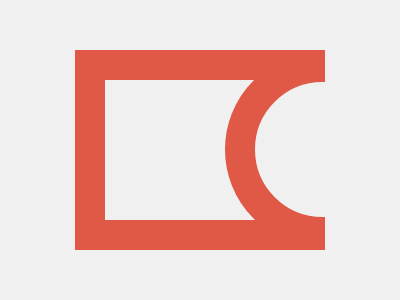

Reproduce this picture with HTML and CSS.

<div></div>
<style>
  * {
    margin: 0;
  }
  body {
    background-color: #f0f0f0;
  }
  div {
    height: 140px;
    width: 220px;
    position: absolute;
    top: 50%;
    left: 75px;
    transform: translateY(-50%);
    border: 0 solid #e05947;
    border-width: 30px 0 30px 30px;
    position: relative;
    overflow: hidden;
  }
  div::before {
    content: "";
    height: 135px;
    width: 135px;
    border: 30px solid #e05947;
    position: absolute;
    top: -28px;
    right: -95px;
    border-radius: 50%;
  }
</style>
